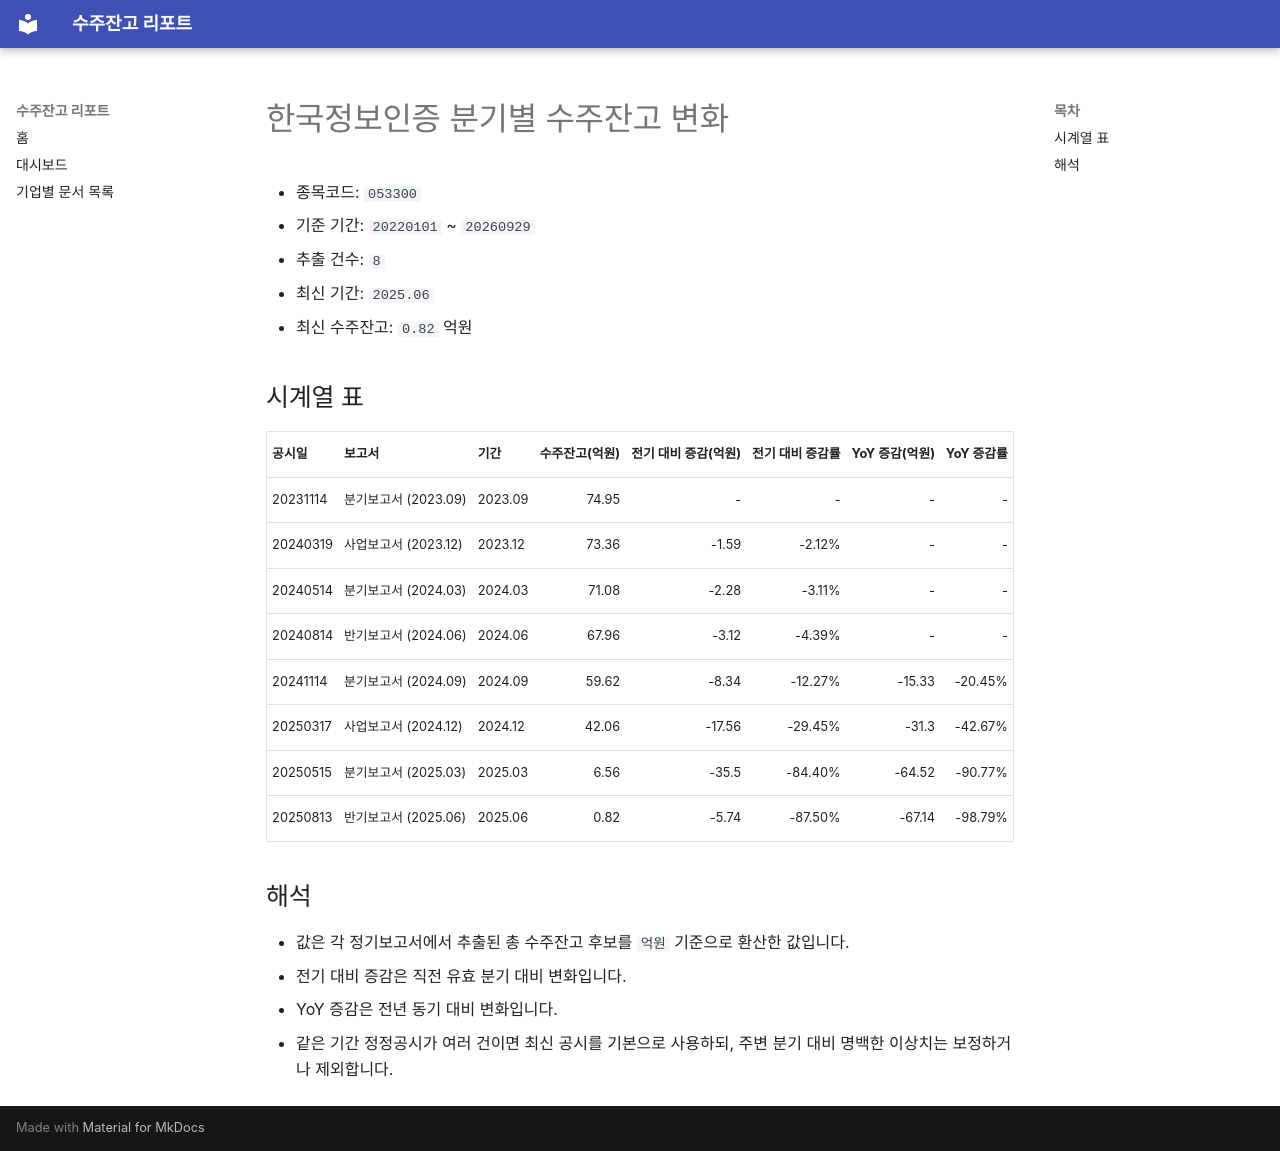

repository: agent-jaden/order-backlog-dashboard · page: companies/한국정보인증_수주잔고(053300)/index.html · generator: mkdocs

# 한국정보인증 분기별 수주잔고 변화

- 종목코드: `053300`
- 기준 기간: `20220101` ~ `20260929`
- 추출 건수: `8`
- 최신 기간: `2025.06`
- 최신 수주잔고: `0.82` 억원

## 시계열 표

| 공시일 | 보고서 | 기간 | 수주잔고(억원) | 전기 대비 증감(억원) | 전기 대비 증감률 | YoY 증감(억원) | YoY 증감률 |
| --- | --- | --- | ---: | ---: | ---: | ---: | ---: |
| 20231114 | 분기보고서 (2023.09) | 2023.09 | 74.95 | - | - | - | - |
| 20240319 | 사업보고서 (2023.12) | 2023.12 | 73.36 | -1.59 | -2.12% | - | - |
| 20240514 | 분기보고서 (2024.03) | 2024.03 | 71.08 | -2.28 | -3.11% | - | - |
| 20240814 | 반기보고서 (2024.06) | 2024.06 | 67.96 | -3.12 | -4.39% | - | - |
| 20241114 | 분기보고서 (2024.09) | 2024.09 | 59.62 | -8.34 | -12.27% | -15.33 | -20.45% |
| 20250317 | 사업보고서 (2024.12) | 2024.12 | 42.06 | -17.56 | -29.45% | -31.3 | -42.67% |
| 20250515 | 분기보고서 (2025.03) | 2025.03 | 6.56 | -35.5 | -84.40% | -64.52 | -90.77% |
| 20250813 | 반기보고서 (2025.06) | 2025.06 | 0.82 | -5.74 | -87.50% | -67.14 | -98.79% |

## 해석

- 값은 각 정기보고서에서 추출된 총 수주잔고 후보를 `억원` 기준으로 환산한 값입니다.
- 전기 대비 증감은 직전 유효 분기 대비 변화입니다.
- YoY 증감은 전년 동기 대비 변화입니다.
- 같은 기간 정정공시가 여러 건이면 최신 공시를 기본으로 사용하되, 주변 분기 대비 명백한 이상치는 보정하거나 제외합니다.
